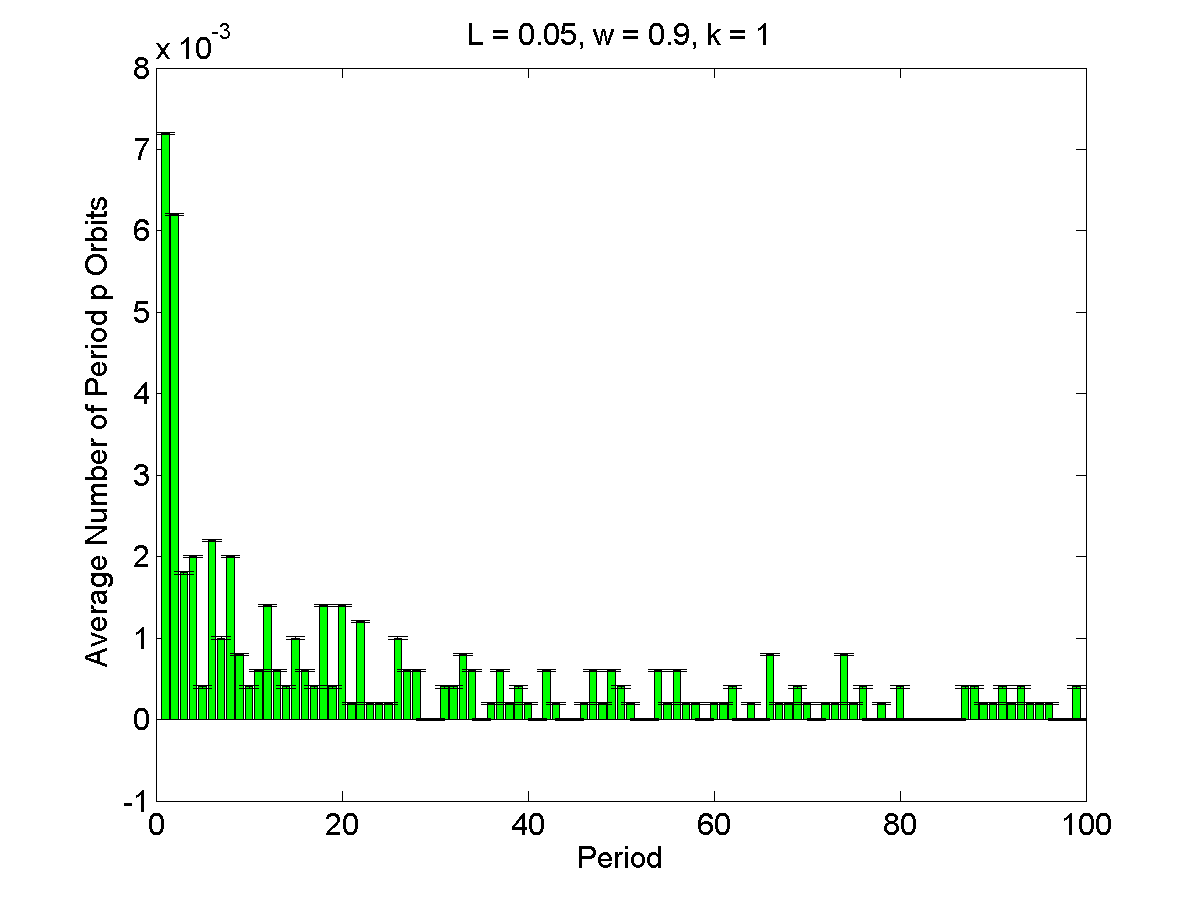

Source data for this figure (header and first rows):
1, 0.0072, 1.4152e-05
2, 0.0062, 1.4152e-05
3, 0.0018, 1.4152e-05
4, 0.002, 1.4152e-05
5, 0.0004, 1.4152e-05
6, 0.0022, 1.4152e-05
7, 0.001, 1.4152e-05
8, 0.002, 1.4152e-05
9, 0.0008, 1.4152e-05
10, 0.0004, 1.4152e-05
11, 0.0006, 1.4152e-05
12, 0.0014, 1.4152e-05
13, 0.0006, 1.4152e-05
14, 0.0004, 1.4152e-05
15, 0.001, 1.4152e-05
16, 0.0006, 1.4152e-05
17, 0.0004, 1.4152e-05
18, 0.0014, 1.4152e-05
19, 0.0004, 1.4152e-05
20, 0.0014, 1.4152e-05
21, 0.0002, 1.4152e-05
22, 0.0012, 1.4152e-05
23, 0.0002, 1.4152e-05
24, 0.0002, 1.4152e-05
25, 0.0002, 1.4152e-05
26, 0.001, 1.4152e-05
27, 0.0006, 1.4152e-05
28, 0.0006, 1.4152e-05
29, 0, 1.4152e-05
30, 0, 1.4152e-05
31, 0.0004, 1.4152e-05
32, 0.0004, 1.4152e-05
33, 0.0008, 1.4152e-05
34, 0.0006, 1.4152e-05
35, 0, 1.4152e-05
36, 0.0002, 1.4152e-05
37, 0.0006, 1.4152e-05
38, 0.0002, 1.4152e-05
39, 0.0004, 1.4152e-05
40, 0.0002, 1.4152e-05
41, 0, 1.4152e-05
42, 0.0006, 1.4152e-05
43, 0.0002, 1.4152e-05
44, 0, 1.4152e-05
45, 0, 1.4152e-05
46, 0.0002, 1.4152e-05
47, 0.0006, 1.4152e-05
48, 0.0002, 1.4152e-05
49, 0.0006, 1.4152e-05
50, 0.0004, 1.4152e-05
51, 0.0002, 1.4152e-05
52, 0, 1.4152e-05
53, 0, 1.4152e-05
54, 0.0006, 1.4152e-05
55, 0.0002, 1.4152e-05
56, 0.0006, 1.4152e-05
57, 0.0002, 1.4152e-05
58, 0.0002, 1.4152e-05
59, 0, 1.4152e-05
60, 0.0002, 1.4152e-05
61, 0.0002, 1.4152e-05
... 39 more rows
